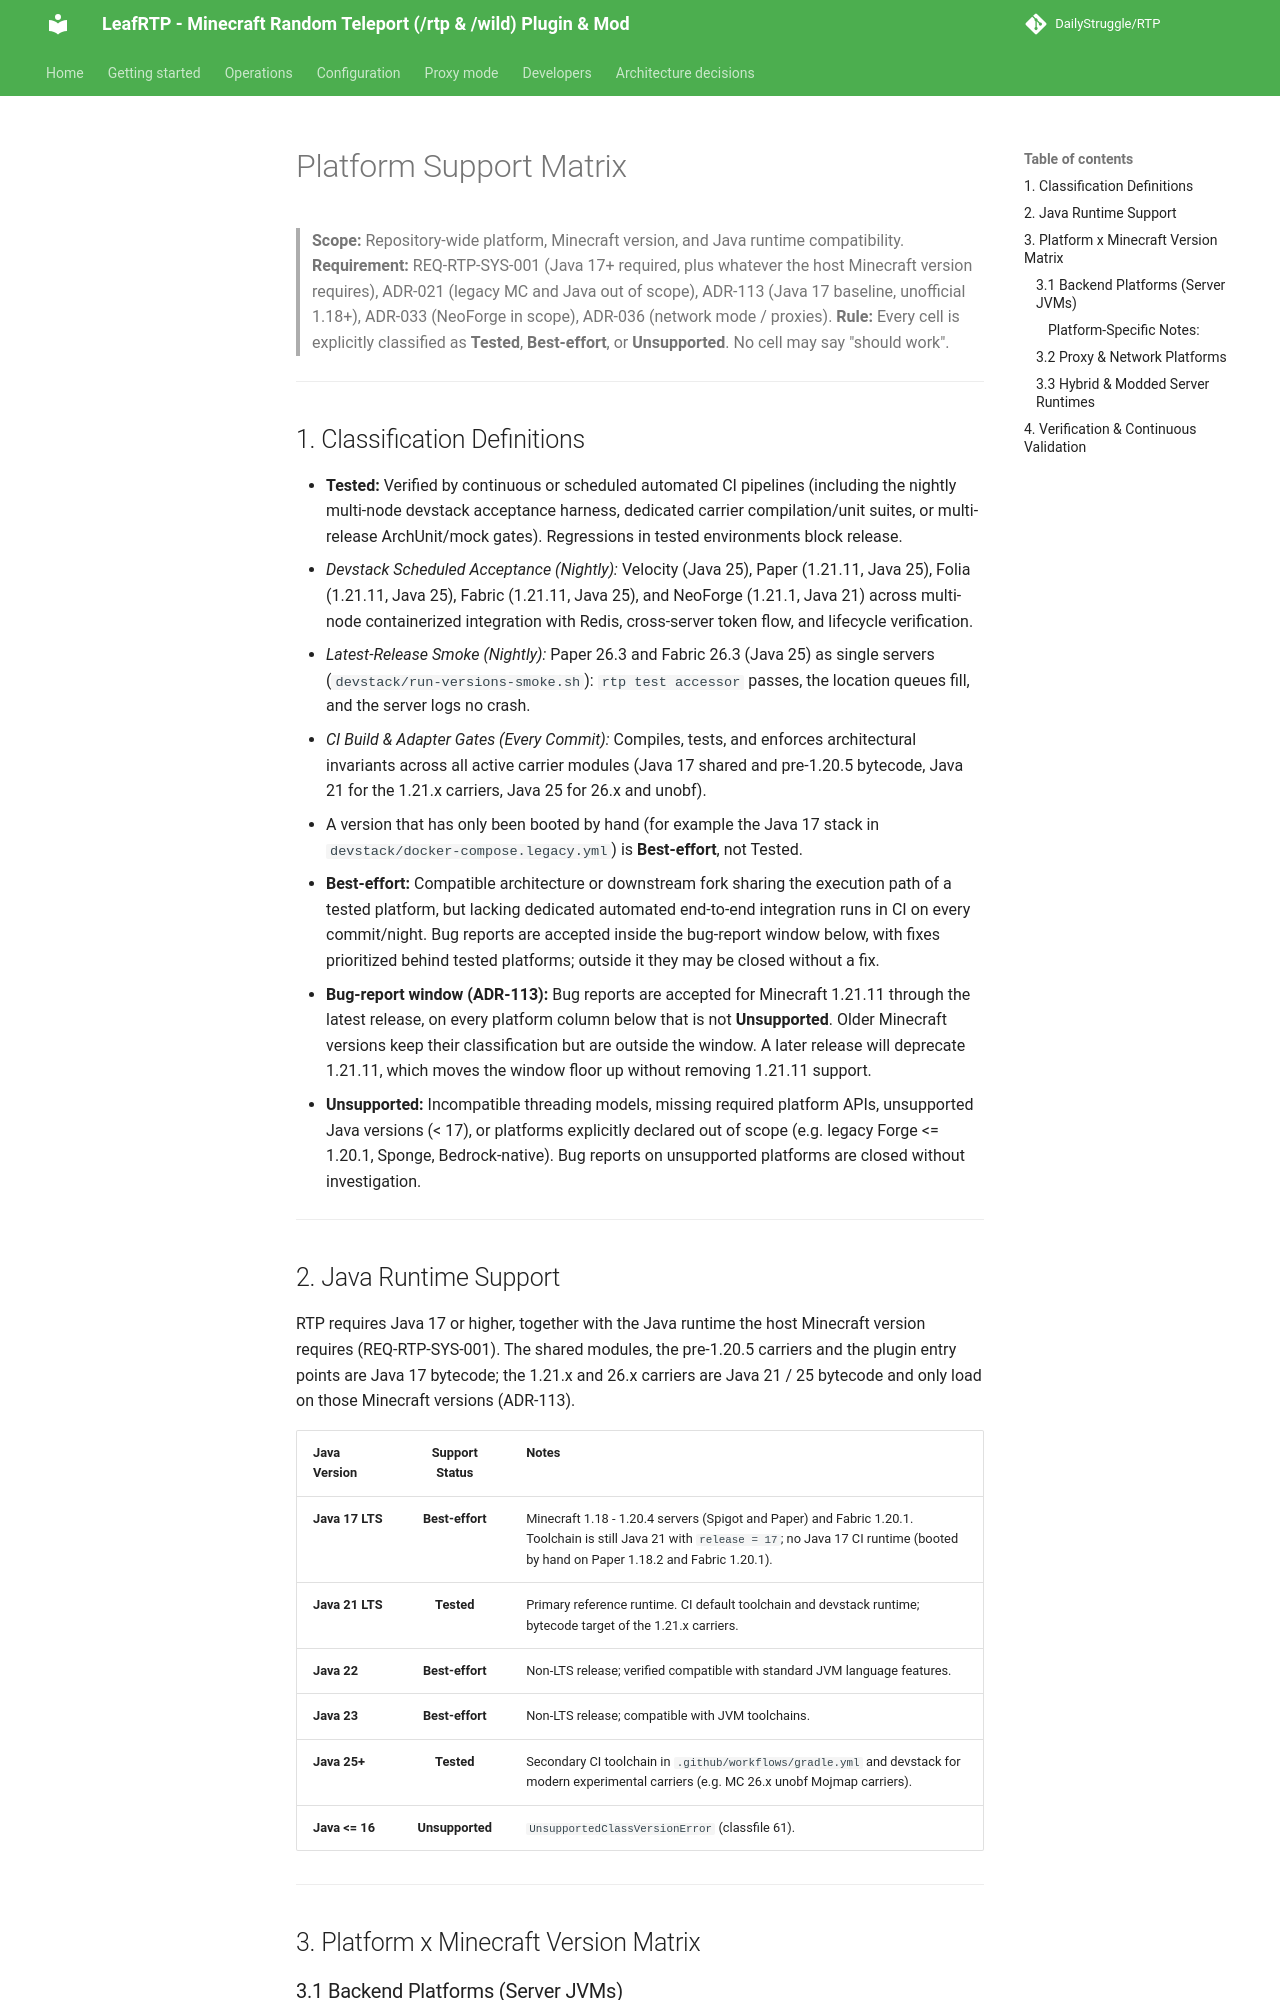

repository: DailyStruggle/RTP · page: dev/SUPPORT_MATRIX/index.html · generator: mkdocs

# Platform Support Matrix

> **Scope:** Repository-wide platform, Minecraft version, and Java runtime compatibility.
> **Requirement:** REQ-RTP-SYS-001 (Java 17+ required, plus whatever the host Minecraft version requires), ADR-021 (legacy MC and Java out of scope), ADR-113 (Java 17 baseline, unofficial 1.18+), ADR-033 (NeoForge in scope), ADR-036 (network mode / proxies).
> **Rule:** Every cell is explicitly classified as **Tested**, **Best-effort**, or **Unsupported**. No cell may say "should work".

---

## 1. Classification Definitions

- **Tested:** Verified by continuous or scheduled automated CI pipelines (including the nightly multi-node devstack acceptance harness, dedicated carrier compilation/unit suites, or multi-release ArchUnit/mock gates). Regressions in tested environments block release.
  - *Devstack Scheduled Acceptance (Nightly):* Velocity (Java 25), Paper (1.21.11, Java 25), Folia (1.21.11, Java 25), Fabric (1.21.11, Java 25), and NeoForge (1.21.1, Java 21) across multi-node containerized integration with Redis, cross-server token flow, and lifecycle verification.
  - *Latest-Release Smoke (Nightly):* Paper 26.3 and Fabric 26.3 (Java 25) as single servers (`devstack/run-versions-smoke.sh`): `rtp test accessor` passes, the location queues fill, and the server logs no crash.
  - *CI Build & Adapter Gates (Every Commit):* Compiles, tests, and enforces architectural invariants across all active carrier modules (Java 17 shared and pre-1.20.5 bytecode, Java 21 for the 1.21.x carriers, Java 25 for 26.x and unobf).
  - A version that has only been booted by hand (for example the Java 17 stack in `devstack/docker-compose.legacy.yml`) is **Best-effort**, not Tested.
- **Best-effort:** Compatible architecture or downstream fork sharing the execution path of a tested platform, but lacking dedicated automated end-to-end integration runs in CI on every commit/night. Bug reports are accepted inside the bug-report window below, with fixes prioritized behind tested platforms; outside it they may be closed without a fix.
- **Bug-report window (ADR-113):** Bug reports are accepted for Minecraft 1.21.11 through the latest release, on every platform column below that is not **Unsupported**. Older Minecraft versions keep their classification but are outside the window. A later release will deprecate 1.21.11, which moves the window floor up without removing 1.21.11 support.
- **Unsupported:** Incompatible threading models, missing required platform APIs, unsupported Java versions (< 17), or platforms explicitly declared out of scope (e.g. legacy Forge <= 1.20.1, Sponge, Bedrock-native). Bug reports on unsupported platforms are closed without investigation.

---
